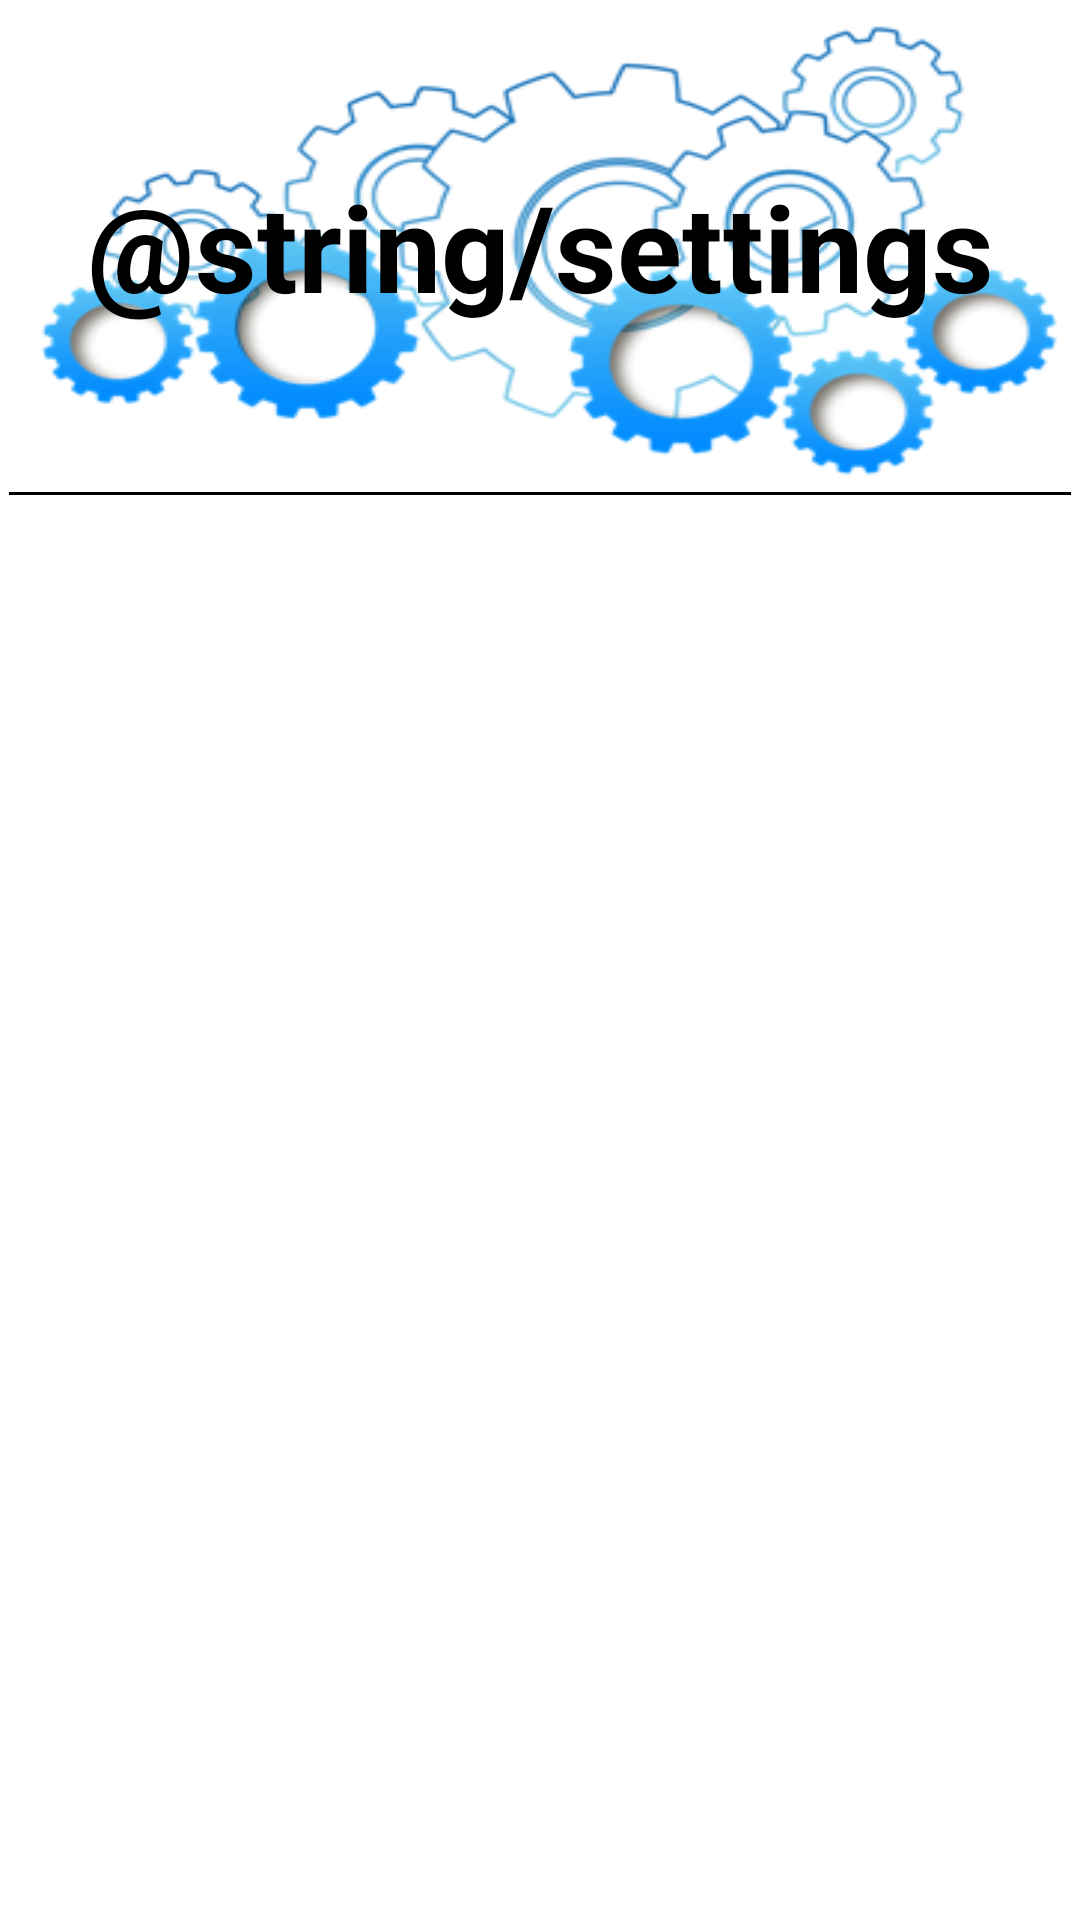

Layout XML and referenced resources for this Android screen:
<!-- AndroidManifest.xml: application theme Theme.JavaForAndroid2 -->
<!-- res/layout/activity_settings.xml -->
<?xml version="1.0" encoding="utf-8"?>
<LinearLayout xmlns:android="http://schemas.android.com/apk/res/android"
    xmlns:app="http://schemas.android.com/apk/res-auto"
    xmlns:tools="http://schemas.android.com/tools"
    android:layout_width="match_parent"
    android:layout_height="match_parent"
    android:orientation="vertical"
    tools:context=".ui.SettingsActivity">

    <androidx.core.widget.NestedScrollView
        android:layout_width="match_parent"
        android:layout_height="wrap_content">

        <LinearLayout
            android:id="@+id/container"
            android:layout_width="match_parent"
            android:layout_height="wrap_content"
            android:orientation="vertical">

            <TextView
                style="@style/TextViewTextColor"
                android:layout_width="match_parent"
                android:layout_height="164dp"
                android:background="@drawable/gear"
                android:gravity="center"
                android:text="@string/settings"
                android:textSize="40sp"
                android:textStyle="bold" />

            <View
                android:id="@+id/vLine1"
                android:layout_width="match_parent"
                android:layout_height="1dp"
                android:layout_gravity="center"
                android:layout_marginLeft="3dp"
                android:layout_marginRight="3dp"
                android:background="#000000" />

        </LinearLayout>


    </androidx.core.widget.NestedScrollView>

</LinearLayout>
<!-- resources referenced by this layout -->
<resources>
  <!-- drawable gear: png bitmap (drawable, 41232 bytes) -->
  <style name="TextViewTextColor">
          <item name="android:textColor">@color/black</item>
  
      </style>
  <style name="Theme.JavaForAndroid2" parent="Theme.MaterialComponents.DayNight.DarkActionBar">
          
          <item name="colorPrimary">@color/purple_500</item>
          <item name="colorPrimaryVariant">@color/purple_700</item>
          <item name="colorOnPrimary">@color/white</item>
          
          <item name="colorSecondary">@color/teal_200</item>
          <item name="colorSecondaryVariant">@color/teal_700</item>
          <item name="colorOnSecondary">@color/black</item>
          
          <item name="android:statusBarColor" tools:targetApi="l">?attr/colorPrimaryVariant</item>
          
          <item name="materialButtonStyle">@style/CalcButton</item>
          <item name="calcActionButton">@style/CalcButton.ActionCalcButton</item>
          <item name="textViewTextColor">@style/TextViewTextColor</item>
          <item name="backgroundActivity">@style/backgroundActivity</item>
          <item name="backgroundActivityLand">@style/backgroundActivityLand</item>
  
  
      </style>
  <color name="black">#FF000000</color>
  <color name="purple_500">#FF6200EE</color>
  <color name="purple_700">#FF3700B3</color>
  <color name="white">#FFFFFFFF</color>
  <color name="teal_200">#FF03DAC5</color>
  <color name="teal_700">#FF018786</color>
  <style name="CalcButton">
  
          
          <item name="android:backgroundTint">#9E000000</item>
          <item name="android:textColor">#01F7FF</item>
          <item name="android:textSize">38sp</item>
          <item name="cornerRadius">100dp</item>
          <item name="android:gravity">center</item>
          <item name="android:background">@drawable/rectangle</item>
  
      </style>
  <style name="CalcButton.ActionCalcButton">
          <item name="android:backgroundTint">#AE1D0325</item>
          <item name="android:textColor">#01AFFF</item>
  
      </style>
  <style name="backgroundActivity">
  
          <item name="android:background">@drawable/wood</item>
      </style>
  <style name="backgroundActivityLand">
  
          <item name="android:background">@drawable/sakura</item>
      </style>
  <!-- drawable rectangle (drawable) -->
  <?xml version="1.0" encoding="utf-8"?>
  <shape xmlns:android="http://schemas.android.com/apk/res/android"
      android:shape="rectangle">
  
      <solid android:color="@color/black" />
      <stroke
          android:width="5dp"
          android:color="@color/black" />
      <corners android:radius="20dp" />
  </shape>
  <!-- drawable wood: jpg bitmap (drawable, 190702 bytes) -->
  <!-- drawable sakura: jpg bitmap (drawable, 442127 bytes) -->
</resources>
